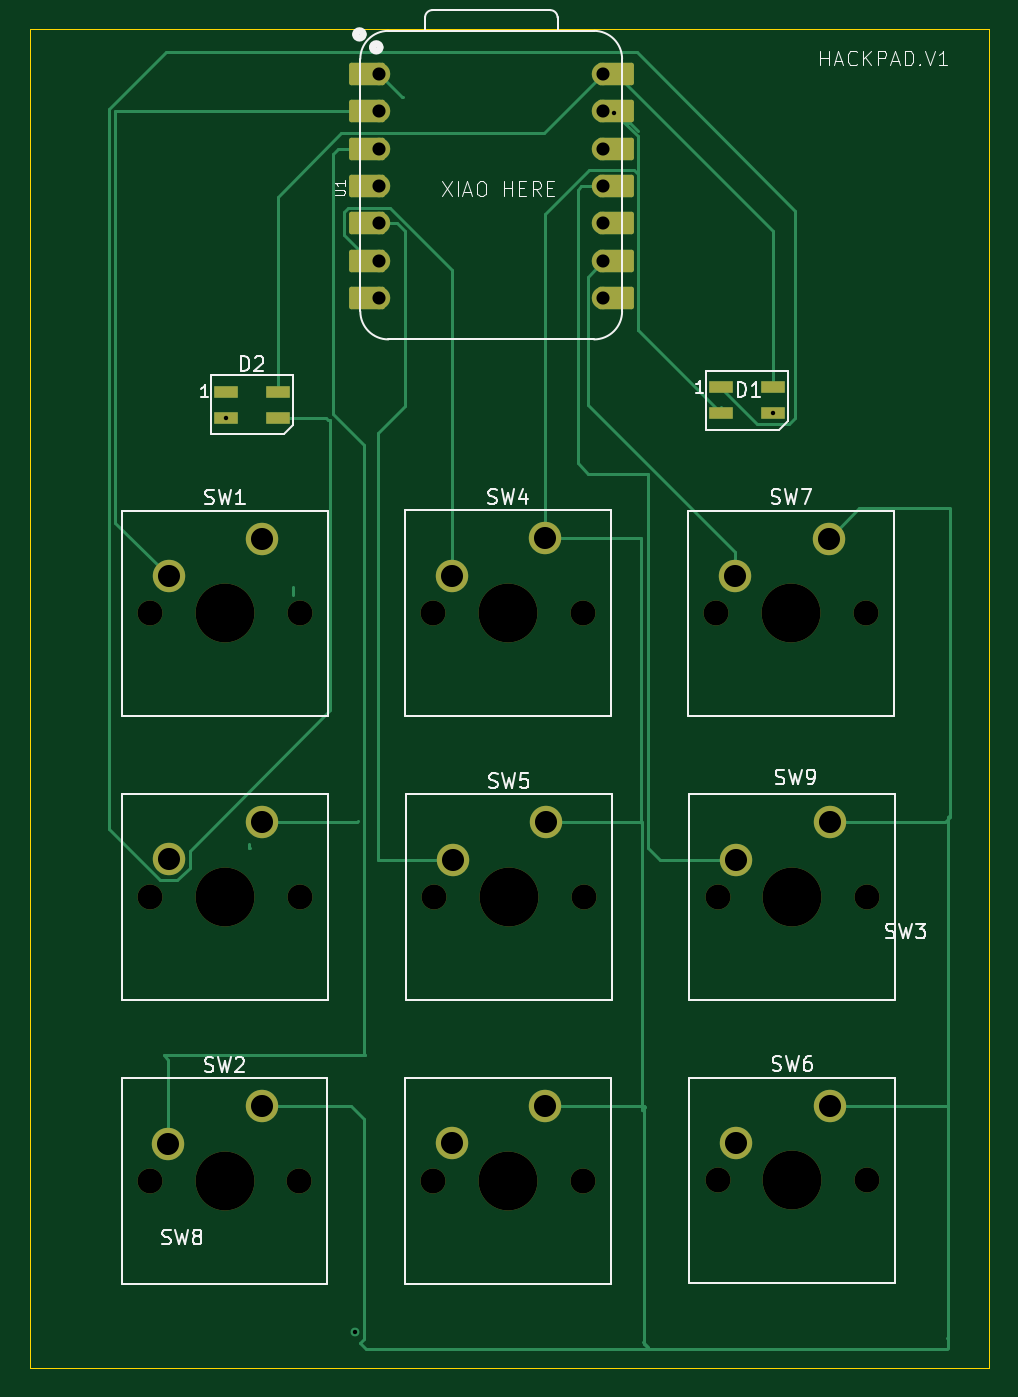
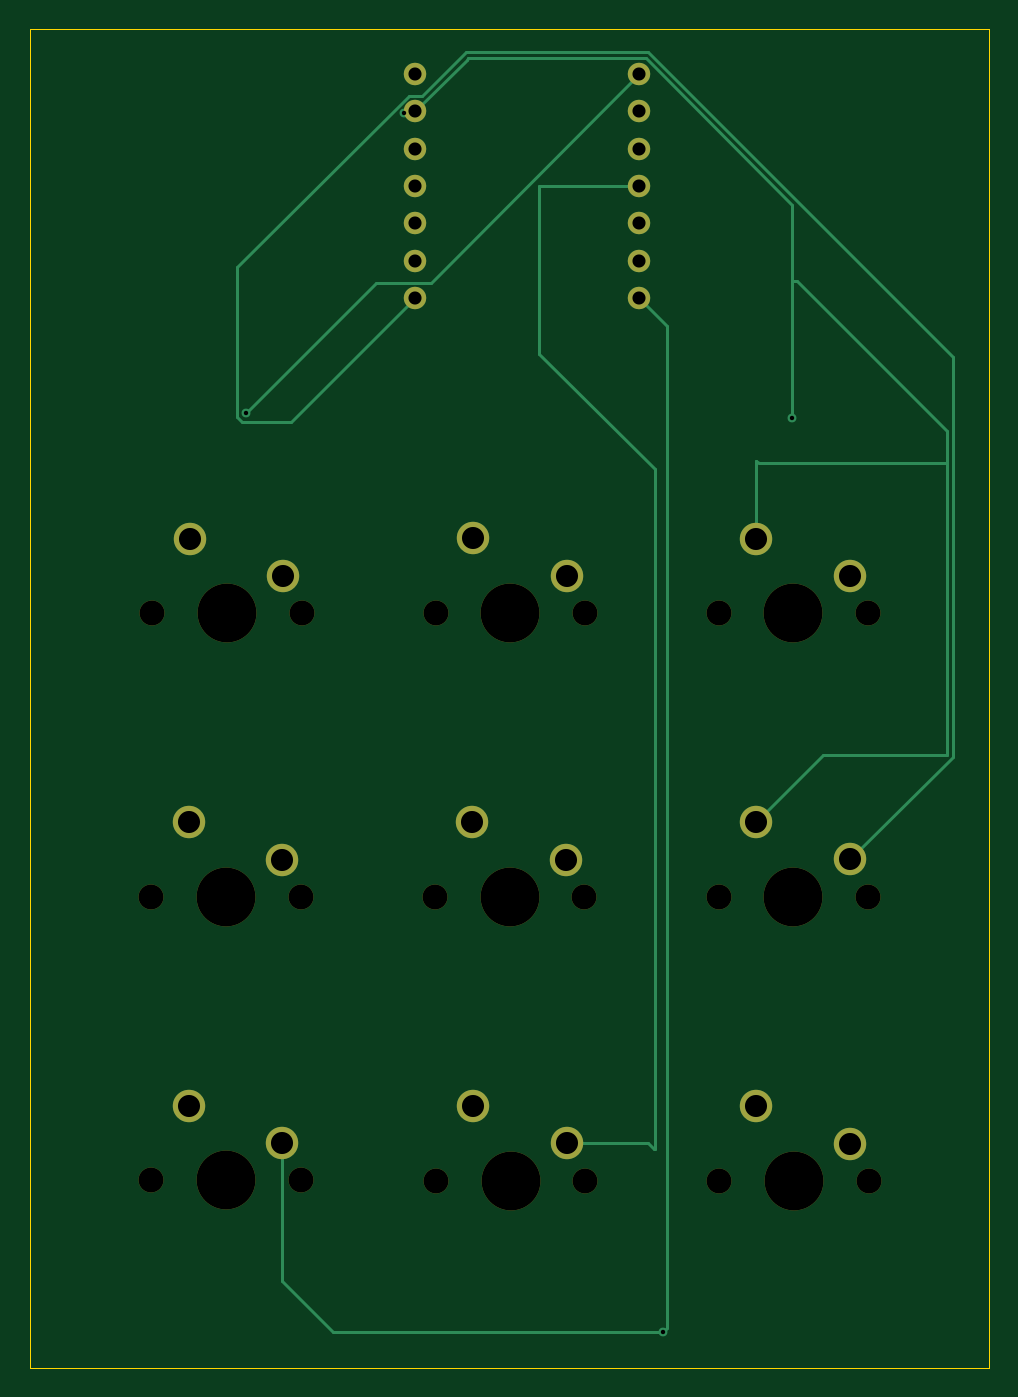
Circuit board: 11 layer files. Board 65.1 x 90.9 mm.
- bottom_copper: the_hackpad_v1-B_Cu.gbr (5456 bytes)
- bottom_mask: the_hackpad_v1-B_Mask.gbr (2482 bytes)
- paste: the_hackpad_v1-B_Paste.gbr (474 bytes)
- bottom_silk: the_hackpad_v1-B_Silkscreen.gbr (475 bytes)
- outline: the_hackpad_v1-Edge_Cuts.gbr (636 bytes)
- top_copper: the_hackpad_v1-F_Cu.gbr (11424 bytes)
- top_mask: the_hackpad_v1-F_Mask.gbr (4046 bytes)
- paste: the_hackpad_v1-F_Paste.gbr (751 bytes)
- top_silk: the_hackpad_v1-F_Silkscreen.gbr (29677 bytes)
- drill: the_hackpad_v1-NPTH.drl (838 bytes)
- drill: the_hackpad_v1-PTH.drl (1042 bytes)

=== bottom_copper: the_hackpad_v1-B_Cu.gbr ===
%TF.GenerationSoftware,KiCad,Pcbnew,10.0.5*%
%TF.CreationDate,2026-08-28T11:09:44+05:30*%
%TF.ProjectId,the_hackpad_v1,7468655f-6861-4636-9b70-61645f76312e,rev?*%
%TF.SameCoordinates,Original*%
%TF.FileFunction,Copper,L2,Bot*%
%TF.FilePolarity,Positive*%
%FSLAX46Y46*%
G04 Gerber Fmt 4.6, Leading zero omitted, Abs format (unit mm)*
G04 Created by KiCad (PCBNEW 10.0.5) date 2026-08-28 11:09:44*
%MOMM*%
%LPD*%
G01*
G04 APERTURE LIST*
%TA.AperFunction,ComponentPad*%
%ADD10C,1.524000*%
%TD*%
%TA.AperFunction,ComponentPad*%
%ADD11C,2.200000*%
%TD*%
%TA.AperFunction,ViaPad*%
%ADD12C,0.600000*%
%TD*%
%TA.AperFunction,Conductor*%
%ADD13C,0.200000*%
%TD*%
G04 APERTURE END LIST*
D10*
%TO.P,U1,1,D0_1*%
%TO.N,Net-(D1-DIN)*%
X76820000Y-30028500D03*
%TO.P,U1,2,D1_2*%
%TO.N,Net-(U1-D1)*%
X76820000Y-32568500D03*
%TO.P,U1,3,D2_3*%
%TO.N,Net-(U1-D2)*%
X76820000Y-35108500D03*
%TO.P,U1,4,D3_4*%
%TO.N,Net-(U1-D3)*%
X76820000Y-37648500D03*
%TO.P,U1,5,D4_5*%
%TO.N,Net-(U1-D4)*%
X76820000Y-40188500D03*
%TO.P,U1,6,D5_6*%
%TO.N,Net-(U1-D5)*%
X76820000Y-42728500D03*
%TO.P,U1,7,D6_7*%
%TO.N,Net-(U1-D6)*%
X76820000Y-45268500D03*
%TO.P,U1,8,D7_8*%
%TO.N,Net-(U1-D7)*%
X92060000Y-45268500D03*
%TO.P,U1,9,D8_9*%
%TO.N,Net-(U1-D8)*%
X92060000Y-42728500D03*
%TO.P,U1,10,D9_10*%
%TO.N,unconnected-(U1-D9-Pad10)*%
X92060000Y-40188500D03*
%TO.P,U1,11,D10_11*%
%TO.N,Net-(U1-D10)*%
X92060000Y-37648500D03*
%TO.P,U1,12,3V3_OUT_12*%
%TO.N,unconnected-(U1-3V3_OUT-Pad12)*%
X92060000Y-35108500D03*
%TO.P,U1,13,GND_13*%
%TO.N,GND*%
X92060000Y-32568500D03*
%TO.P,U1,14,VBUS_14*%
%TO.N,+5V*%
X92060000Y-30028500D03*
%TD*%
D11*
%TO.P,SW7,1,1_1*%
%TO.N,GND*%
X107350000Y-61590000D03*
%TO.P,SW7,2,2_2*%
%TO.N,Net-(U1-D8)*%
X101000000Y-64130000D03*
%TD*%
%TO.P,SW4,1,1_1*%
%TO.N,GND*%
X88120000Y-61580000D03*
%TO.P,SW4,2,2_2*%
%TO.N,Net-(U1-D5)*%
X81770000Y-64120000D03*
%TD*%
%TO.P,SW5,1,1_1*%
%TO.N,GND*%
X88170000Y-80870000D03*
%TO.P,SW5,2,2_2*%
%TO.N,Net-(U1-D4)*%
X81820000Y-83410000D03*
%TD*%
%TO.P,SW6,1,1_1*%
%TO.N,GND*%
X107430000Y-100100000D03*
%TO.P,SW6,2,2_2*%
%TO.N,Net-(U1-D6)*%
X101080000Y-102640000D03*
%TD*%
%TO.P,SW8,1,1_1*%
%TO.N,GND*%
X68900000Y-80830000D03*
%TO.P,SW8,2,2_2*%
%TO.N,Net-(U1-D7)*%
X62550000Y-83370000D03*
%TD*%
%TO.P,SW1,1,1_1*%
%TO.N,GND*%
X68897500Y-61595000D03*
%TO.P,SW1,2,2_2*%
%TO.N,Net-(U1-D1)*%
X62547500Y-64135000D03*
%TD*%
%TO.P,SW9,1,1_1*%
%TO.N,GND*%
X107430000Y-80850000D03*
%TO.P,SW9,2,2_2*%
%TO.N,Net-(U1-D10)*%
X101080000Y-83390000D03*
%TD*%
%TO.P,SW2,1,1_1*%
%TO.N,GND*%
X68870000Y-100150000D03*
%TO.P,SW2,2,2_2*%
%TO.N,Net-(U1-D2)*%
X62520000Y-102690000D03*
%TD*%
%TO.P,SW3,1,1_1*%
%TO.N,GND*%
X88110000Y-100116000D03*
%TO.P,SW3,2,2_2*%
%TO.N,Net-(U1-D3)*%
X81760000Y-102656000D03*
%TD*%
D12*
%TO.N,Net-(D1-DIN)*%
X103560000Y-53060000D03*
%TO.N,Net-(U1-D5)*%
X81770000Y-64120000D03*
%TO.N,Net-(U1-D6)*%
X75200000Y-115450000D03*
%TO.N,GND*%
X92804183Y-32659317D03*
X66430000Y-53380000D03*
%TD*%
%TO.N,Net-(D1-DIN)*%
D13*
X94706500Y-44206500D02*
X103560000Y-53060000D01*
X90998000Y-44206500D02*
X94706500Y-44206500D01*
X76820000Y-30028500D02*
X90998000Y-44206500D01*
%TO.N,Net-(U1-D3)*%
X83606485Y-37663515D02*
X83606485Y-49053515D01*
X76820000Y-37648500D02*
X83591470Y-37648500D01*
X75780000Y-56880000D02*
X75780000Y-103020000D01*
X83591470Y-37648500D02*
X83606485Y-37663515D01*
X75830000Y-103070000D02*
X76244000Y-102656000D01*
X75780000Y-103020000D02*
X75830000Y-103070000D01*
X76244000Y-102656000D02*
X81760000Y-102656000D01*
X83606485Y-49053515D02*
X75780000Y-56880000D01*
%TO.N,Net-(U1-D6)*%
X74940000Y-47148500D02*
X74940000Y-115190000D01*
X101080000Y-112000000D02*
X101080000Y-102640000D01*
X76820000Y-45268500D02*
X74940000Y-47148500D01*
X97630000Y-115450000D02*
X101080000Y-112000000D01*
X74940000Y-115190000D02*
X75200000Y-115450000D01*
X75200000Y-115450000D02*
X97630000Y-115450000D01*
%TO.N,Net-(U1-D7)*%
X62484315Y-83370000D02*
X62550000Y-83370000D01*
X104160000Y-43166605D02*
X92499895Y-31506500D01*
X92060000Y-45268500D02*
X100451500Y-53660000D01*
X104160000Y-53308529D02*
X104160000Y-43166605D01*
X92499895Y-31506500D02*
X91563685Y-31506500D01*
X100451500Y-53660000D02*
X103808529Y-53660000D01*
X76214419Y-28566500D02*
X55550000Y-49230919D01*
X55550000Y-76435685D02*
X62484315Y-83370000D01*
X55550000Y-49230919D02*
X55550000Y-76435685D01*
X91563685Y-31506500D02*
X88623685Y-28566500D01*
X103808529Y-53660000D02*
X104160000Y-53308529D01*
X88623685Y-28566500D02*
X76214419Y-28566500D01*
%TO.N,GND*%
X66430000Y-44120000D02*
X66430000Y-53380000D01*
X68900000Y-80830000D02*
X64340000Y-76270000D01*
X68730000Y-56480000D02*
X55950000Y-56480000D01*
X55950000Y-56480000D02*
X55950000Y-54270000D01*
X76380105Y-28966500D02*
X66430000Y-38916605D01*
X68897500Y-56327500D02*
X68890000Y-56320000D01*
X66100000Y-44120000D02*
X66430000Y-44120000D01*
X68890000Y-56320000D02*
X68730000Y-56480000D01*
X88550750Y-29059251D02*
X88458000Y-28966500D01*
X92060000Y-32568500D02*
X88550750Y-29059251D01*
X55950000Y-54270000D02*
X66100000Y-44120000D01*
X55950000Y-76270000D02*
X55950000Y-56480000D01*
X88458000Y-28966500D02*
X76380105Y-28966500D01*
X64340000Y-76270000D02*
X55950000Y-76270000D01*
X68897500Y-61595000D02*
X68897500Y-56327500D01*
X66430000Y-38916605D02*
X66430000Y-44120000D01*
%TD*%
M02*

=== bottom_mask: the_hackpad_v1-B_Mask.gbr ===
%TF.GenerationSoftware,KiCad,Pcbnew,10.0.5*%
%TF.CreationDate,2026-08-28T11:09:44+05:30*%
%TF.ProjectId,the_hackpad_v1,7468655f-6861-4636-9b70-61645f76312e,rev?*%
%TF.SameCoordinates,Original*%
%TF.FileFunction,Soldermask,Bot*%
%TF.FilePolarity,Negative*%
%FSLAX46Y46*%
G04 Gerber Fmt 4.6, Leading zero omitted, Abs format (unit mm)*
G04 Created by KiCad (PCBNEW 10.0.5) date 2026-08-28 11:09:44*
%MOMM*%
%LPD*%
G01*
G04 APERTURE LIST*
%ADD10C,1.524000*%
%ADD11C,1.700000*%
%ADD12C,4.000000*%
%ADD13C,2.200000*%
G04 APERTURE END LIST*
D10*
%TO.C,U1*%
X76820000Y-30028500D03*
X76820000Y-32568500D03*
X76820000Y-35108500D03*
X76820000Y-37648500D03*
X76820000Y-40188500D03*
X76820000Y-42728500D03*
X76820000Y-45268500D03*
X92060000Y-45268500D03*
X92060000Y-42728500D03*
X92060000Y-40188500D03*
X92060000Y-37648500D03*
X92060000Y-35108500D03*
X92060000Y-32568500D03*
X92060000Y-30028500D03*
%TD*%
D11*
%TO.C,SW7*%
X99730000Y-66670000D03*
D12*
X104810000Y-66670000D03*
D11*
X109890000Y-66670000D03*
D13*
X107350000Y-61590000D03*
X101000000Y-64130000D03*
%TD*%
D11*
%TO.C,SW4*%
X80500000Y-66660000D03*
D12*
X85580000Y-66660000D03*
D11*
X90660000Y-66660000D03*
D13*
X88120000Y-61580000D03*
X81770000Y-64120000D03*
%TD*%
D11*
%TO.C,SW5*%
X80550000Y-85950000D03*
D12*
X85630000Y-85950000D03*
D11*
X90710000Y-85950000D03*
D13*
X88170000Y-80870000D03*
X81820000Y-83410000D03*
%TD*%
D11*
%TO.C,SW6*%
X99810000Y-105180000D03*
D12*
X104890000Y-105180000D03*
D11*
X109970000Y-105180000D03*
D13*
X107430000Y-100100000D03*
X101080000Y-102640000D03*
%TD*%
D11*
%TO.C,SW8*%
X61280000Y-85910000D03*
D12*
X66360000Y-85910000D03*
D11*
X71440000Y-85910000D03*
D13*
X68900000Y-80830000D03*
X62550000Y-83370000D03*
%TD*%
D11*
%TO.C,SW1*%
X61277500Y-66675000D03*
D12*
X66357500Y-66675000D03*
D11*
X71437500Y-66675000D03*
D13*
X68897500Y-61595000D03*
X62547500Y-64135000D03*
%TD*%
D11*
%TO.C,SW9*%
X99810000Y-85930000D03*
D12*
X104890000Y-85930000D03*
D11*
X109970000Y-85930000D03*
D13*
X107430000Y-80850000D03*
X101080000Y-83390000D03*
%TD*%
D11*
%TO.C,SW2*%
X61250000Y-105230000D03*
D12*
X66330000Y-105230000D03*
D11*
X71410000Y-105230000D03*
D13*
X68870000Y-100150000D03*
X62520000Y-102690000D03*
%TD*%
D11*
%TO.C,SW3*%
X80490000Y-105196000D03*
D12*
X85570000Y-105196000D03*
D11*
X90650000Y-105196000D03*
D13*
X88110000Y-100116000D03*
X81760000Y-102656000D03*
%TD*%
M02*

=== paste: the_hackpad_v1-B_Paste.gbr ===
%TF.GenerationSoftware,KiCad,Pcbnew,10.0.5*%
%TF.CreationDate,2026-08-28T11:09:44+05:30*%
%TF.ProjectId,the_hackpad_v1,7468655f-6861-4636-9b70-61645f76312e,rev?*%
%TF.SameCoordinates,Original*%
%TF.FileFunction,Paste,Bot*%
%TF.FilePolarity,Positive*%
%FSLAX46Y46*%
G04 Gerber Fmt 4.6, Leading zero omitted, Abs format (unit mm)*
G04 Created by KiCad (PCBNEW 10.0.5) date 2026-08-28 11:09:44*
%MOMM*%
%LPD*%
G01*
G04 APERTURE LIST*
G04 APERTURE END LIST*
M02*

=== bottom_silk: the_hackpad_v1-B_Silkscreen.gbr ===
%TF.GenerationSoftware,KiCad,Pcbnew,10.0.5*%
%TF.CreationDate,2026-08-28T11:09:44+05:30*%
%TF.ProjectId,the_hackpad_v1,7468655f-6861-4636-9b70-61645f76312e,rev?*%
%TF.SameCoordinates,Original*%
%TF.FileFunction,Legend,Bot*%
%TF.FilePolarity,Positive*%
%FSLAX46Y46*%
G04 Gerber Fmt 4.6, Leading zero omitted, Abs format (unit mm)*
G04 Created by KiCad (PCBNEW 10.0.5) date 2026-08-28 11:09:44*
%MOMM*%
%LPD*%
G01*
G04 APERTURE LIST*
G04 APERTURE END LIST*
M02*

=== outline: the_hackpad_v1-Edge_Cuts.gbr ===
%TF.GenerationSoftware,KiCad,Pcbnew,10.0.5*%
%TF.CreationDate,2026-08-28T11:09:44+05:30*%
%TF.ProjectId,the_hackpad_v1,7468655f-6861-4636-9b70-61645f76312e,rev?*%
%TF.SameCoordinates,Original*%
%TF.FileFunction,Profile,NP*%
%FSLAX46Y46*%
G04 Gerber Fmt 4.6, Leading zero omitted, Abs format (unit mm)*
G04 Created by KiCad (PCBNEW 10.0.5) date 2026-08-28 11:09:44*
%MOMM*%
%LPD*%
G01*
G04 APERTURE LIST*
%TA.AperFunction,Profile*%
%ADD10C,0.050000*%
%TD*%
G04 APERTURE END LIST*
D10*
X53090000Y-26990000D02*
X118240000Y-26990000D01*
X118240000Y-117890000D01*
X53090000Y-117890000D01*
X53090000Y-26990000D01*
M02*

=== top_copper: the_hackpad_v1-F_Cu.gbr (11424 bytes, source omitted) ===
=== top_mask: the_hackpad_v1-F_Mask.gbr ===
%TF.GenerationSoftware,KiCad,Pcbnew,10.0.5*%
%TF.CreationDate,2026-08-28T11:09:44+05:30*%
%TF.ProjectId,the_hackpad_v1,7468655f-6861-4636-9b70-61645f76312e,rev?*%
%TF.SameCoordinates,Original*%
%TF.FileFunction,Soldermask,Top*%
%TF.FilePolarity,Negative*%
%FSLAX46Y46*%
G04 Gerber Fmt 4.6, Leading zero omitted, Abs format (unit mm)*
G04 Created by KiCad (PCBNEW 10.0.5) date 2026-08-28 11:09:44*
%MOMM*%
%LPD*%
G01*
G04 APERTURE LIST*
G04 Aperture macros list*
%AMRoundRect*
0 Rectangle with rounded corners*
0 $1 Rounding radius*
0 $2 $3 $4 $5 $6 $7 $8 $9 X,Y pos of 4 corners*
0 Add a 4 corners polygon primitive as box body*
4,1,4,$2,$3,$4,$5,$6,$7,$8,$9,$2,$3,0*
0 Add four circle primitives for the rounded corners*
1,1,$1+$1,$2,$3*
1,1,$1+$1,$4,$5*
1,1,$1+$1,$6,$7*
1,1,$1+$1,$8,$9*
0 Add four rect primitives between the rounded corners*
20,1,$1+$1,$2,$3,$4,$5,0*
20,1,$1+$1,$4,$5,$6,$7,0*
20,1,$1+$1,$6,$7,$8,$9,0*
20,1,$1+$1,$8,$9,$2,$3,0*%
G04 Aperture macros list end*
%ADD10RoundRect,0.152400X1.063600X0.609600X-1.063600X0.609600X-1.063600X-0.609600X1.063600X-0.609600X0*%
%ADD11C,1.524000*%
%ADD12RoundRect,0.152400X-1.063600X-0.609600X1.063600X-0.609600X1.063600X0.609600X-1.063600X0.609600X0*%
%ADD13C,1.700000*%
%ADD14C,4.000000*%
%ADD15C,2.200000*%
%ADD16R,1.600000X0.850000*%
G04 APERTURE END LIST*
D10*
%TO.C,U1*%
X75985000Y-30028500D03*
D11*
X76820000Y-30028500D03*
D10*
X75985000Y-32568500D03*
D11*
X76820000Y-32568500D03*
D10*
X75985000Y-35108500D03*
D11*
X76820000Y-35108500D03*
D10*
X75985000Y-37648500D03*
D11*
X76820000Y-37648500D03*
D10*
X75985000Y-40188500D03*
D11*
X76820000Y-40188500D03*
D10*
X75985000Y-42728500D03*
D11*
X76820000Y-42728500D03*
D10*
X75985000Y-45268500D03*
D11*
X76820000Y-45268500D03*
X92060000Y-45268500D03*
D12*
X92895000Y-45268500D03*
D11*
X92060000Y-42728500D03*
D12*
X92895000Y-42728500D03*
D11*
X92060000Y-40188500D03*
D12*
X92895000Y-40188500D03*
D11*
X92060000Y-37648500D03*
D12*
X92895000Y-37648500D03*
D11*
X92060000Y-35108500D03*
D12*
X92895000Y-35108500D03*
D11*
X92060000Y-32568500D03*
D12*
X92895000Y-32568500D03*
D11*
X92060000Y-30028500D03*
D12*
X92895000Y-30028500D03*
%TD*%
D13*
%TO.C,SW7*%
X99730000Y-66670000D03*
D14*
X104810000Y-66670000D03*
D13*
X109890000Y-66670000D03*
D15*
X107350000Y-61590000D03*
X101000000Y-64130000D03*
%TD*%
D13*
%TO.C,SW4*%
X80500000Y-66660000D03*
D14*
X85580000Y-66660000D03*
D13*
X90660000Y-66660000D03*
D15*
X88120000Y-61580000D03*
X81770000Y-64120000D03*
%TD*%
D16*
%TO.C,D2*%
X66430000Y-51630000D03*
X66430000Y-53380000D03*
X69930000Y-53380000D03*
X69930000Y-51630000D03*
%TD*%
D13*
%TO.C,SW5*%
X80550000Y-85950000D03*
D14*
X85630000Y-85950000D03*
D13*
X90710000Y-85950000D03*
D15*
X88170000Y-80870000D03*
X81820000Y-83410000D03*
%TD*%
D13*
%TO.C,SW6*%
X99810000Y-105180000D03*
D14*
X104890000Y-105180000D03*
D13*
X109970000Y-105180000D03*
D15*
X107430000Y-100100000D03*
X101080000Y-102640000D03*
%TD*%
D13*
%TO.C,SW8*%
X61280000Y-85910000D03*
D14*
X66360000Y-85910000D03*
D13*
X71440000Y-85910000D03*
D15*
X68900000Y-80830000D03*
X62550000Y-83370000D03*
%TD*%
D13*
%TO.C,SW1*%
X61277500Y-66675000D03*
D14*
X66357500Y-66675000D03*
D13*
X71437500Y-66675000D03*
D15*
X68897500Y-61595000D03*
X62547500Y-64135000D03*
%TD*%
D13*
%TO.C,SW9*%
X99810000Y-85930000D03*
D14*
X104890000Y-85930000D03*
D13*
X109970000Y-85930000D03*
D15*
X107430000Y-80850000D03*
X101080000Y-83390000D03*
%TD*%
D13*
%TO.C,SW2*%
X61250000Y-105230000D03*
D14*
X66330000Y-105230000D03*
D13*
X71410000Y-105230000D03*
D15*
X68870000Y-100150000D03*
X62520000Y-102690000D03*
%TD*%
D13*
%TO.C,SW3*%
X80490000Y-105196000D03*
D14*
X85570000Y-105196000D03*
D13*
X90650000Y-105196000D03*
D15*
X88110000Y-100116000D03*
X81760000Y-102656000D03*
%TD*%
D16*
%TO.C,D1*%
X100060000Y-51310000D03*
X100060000Y-53060000D03*
X103560000Y-53060000D03*
X103560000Y-51310000D03*
%TD*%
M02*

=== paste: the_hackpad_v1-F_Paste.gbr ===
%TF.GenerationSoftware,KiCad,Pcbnew,10.0.5*%
%TF.CreationDate,2026-08-28T11:09:44+05:30*%
%TF.ProjectId,the_hackpad_v1,7468655f-6861-4636-9b70-61645f76312e,rev?*%
%TF.SameCoordinates,Original*%
%TF.FileFunction,Paste,Top*%
%TF.FilePolarity,Positive*%
%FSLAX46Y46*%
G04 Gerber Fmt 4.6, Leading zero omitted, Abs format (unit mm)*
G04 Created by KiCad (PCBNEW 10.0.5) date 2026-08-28 11:09:44*
%MOMM*%
%LPD*%
G01*
G04 APERTURE LIST*
%ADD10R,1.600000X0.850000*%
G04 APERTURE END LIST*
D10*
%TO.C,D2*%
X66430000Y-51630000D03*
X66430000Y-53380000D03*
X69930000Y-53380000D03*
X69930000Y-51630000D03*
%TD*%
%TO.C,D1*%
X100060000Y-51310000D03*
X100060000Y-53060000D03*
X103560000Y-53060000D03*
X103560000Y-51310000D03*
%TD*%
M02*

=== top_silk: the_hackpad_v1-F_Silkscreen.gbr (29677 bytes, source omitted) ===
=== drill: the_hackpad_v1-NPTH.drl ===
M48
; DRILL file KiCad 10.0.5 date 2026-08-28T11:11:51
; FORMAT={-:-/ absolute / metric / decimal}
; #@! TF.CreationDate,2026-08-28T11:11:51+05:30
; #@! TF.GenerationSoftware,Kicad,Pcbnew,10.0.5
; #@! TF.FileFunction,NonPlated,1,2,NPTH
FMAT,2
METRIC
; #@! TA.AperFunction,NonPlated,NPTH,ComponentDrill
T1C1.700
; #@! TA.AperFunction,NonPlated,NPTH,ComponentDrill
T2C4.000
%
G90
G05
T1
X61.25Y-105.23
X61.277Y-66.675
X61.28Y-85.91
X71.41Y-105.23
X71.438Y-66.675
X71.44Y-85.91
X80.49Y-105.196
X80.5Y-66.66
X80.55Y-85.95
X90.65Y-105.196
X90.66Y-66.66
X90.71Y-85.95
X99.73Y-66.67
X99.81Y-85.93
X99.81Y-105.18
X109.89Y-66.67
X109.97Y-85.93
X109.97Y-105.18
T2
X66.33Y-105.23
X66.358Y-66.675
X66.36Y-85.91
X85.57Y-105.196
X85.58Y-66.66
X85.63Y-85.95
X104.81Y-66.67
X104.89Y-85.93
X104.89Y-105.18
M30

=== drill: the_hackpad_v1-PTH.drl ===
M48
; DRILL file KiCad 10.0.5 date 2026-08-28T11:11:51
; FORMAT={-:-/ absolute / metric / decimal}
; #@! TF.CreationDate,2026-08-28T11:11:51+05:30
; #@! TF.GenerationSoftware,Kicad,Pcbnew,10.0.5
; #@! TF.FileFunction,Plated,1,2,PTH
FMAT,2
METRIC
; #@! TA.AperFunction,Plated,PTH,ViaDrill
T1C0.300
; #@! TA.AperFunction,Plated,PTH,ComponentDrill
T2C0.889
; #@! TA.AperFunction,Plated,PTH,ComponentDrill
T3C1.500
%
G90
G05
T1
X66.43Y-53.38
X75.2Y-115.45
X81.77Y-64.12
X92.804Y-32.659
X103.56Y-53.06
T2
X76.82Y-30.028
X76.82Y-32.569
X76.82Y-35.108
X76.82Y-37.648
X76.82Y-40.188
X76.82Y-42.728
X76.82Y-45.268
X92.06Y-30.028
X92.06Y-32.569
X92.06Y-35.108
X92.06Y-37.648
X92.06Y-40.188
X92.06Y-42.728
X92.06Y-45.268
T3
X62.52Y-102.69
X62.547Y-64.135
X62.55Y-83.37
X68.87Y-100.15
X68.897Y-61.595
X68.9Y-80.83
X81.76Y-102.656
X81.77Y-64.12
X81.82Y-83.41
X88.11Y-100.116
X88.12Y-61.58
X88.17Y-80.87
X101.0Y-64.13
X101.08Y-83.39
X101.08Y-102.64
X107.35Y-61.59
X107.43Y-80.85
X107.43Y-100.1
M30
